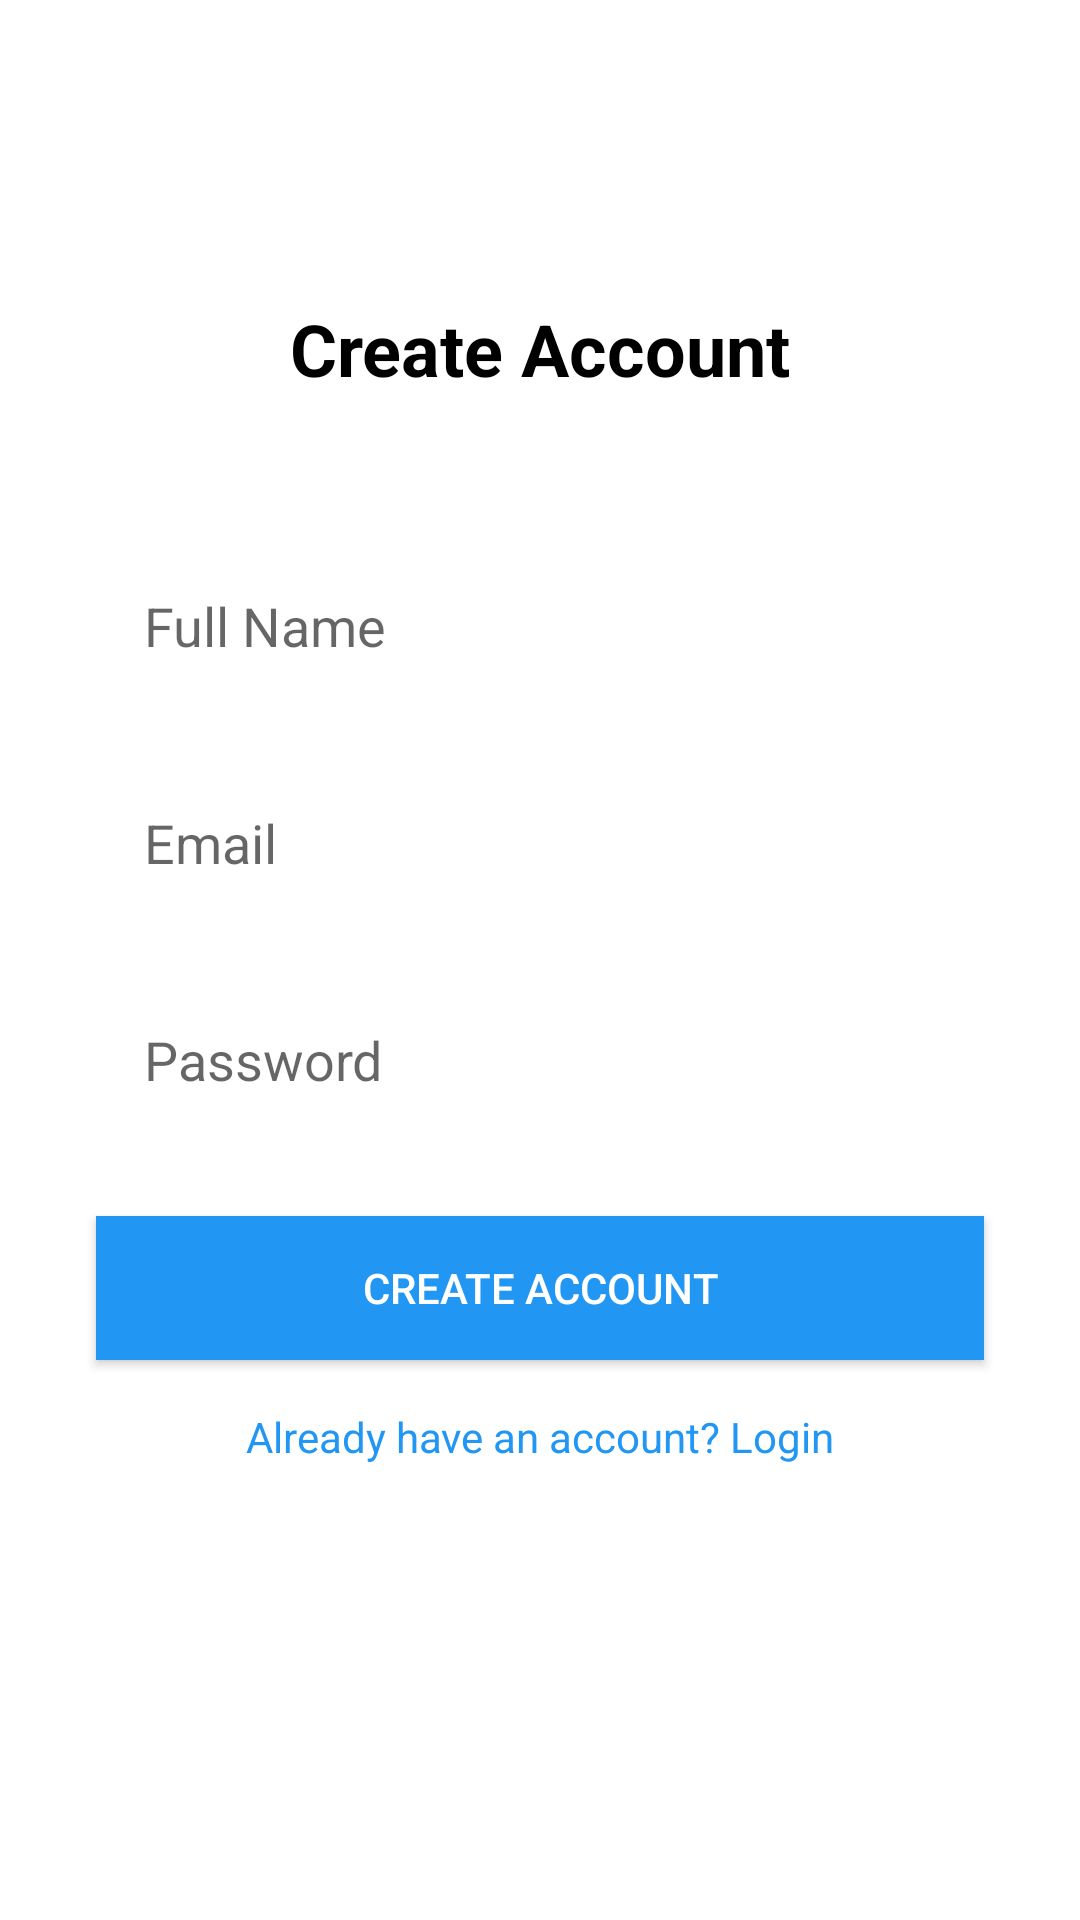

Reconstruct the res/layout file that produces this screen, plus the resources it refers to.
<!-- AndroidManifest.xml: application theme Theme.Xpenz -->
<!-- res/layout/activity_register.xml -->
<?xml version="1.0" encoding="utf-8"?>
<androidx.constraintlayout.widget.ConstraintLayout xmlns:android="http://schemas.android.com/apk/res/android"
    xmlns:app="http://schemas.android.com/apk/res-auto"
    android:layout_width="match_parent"
    android:layout_height="match_parent"
    android:background="@color/white">

    <TextView
        android:id="@+id/titleRegister"
        android:layout_width="wrap_content"
        android:layout_height="wrap_content"
        android:layout_marginTop="100dp"
        android:text="Create Account"
        android:textColor="@color/black"
        android:textSize="24sp"
        android:textStyle="bold"
        app:layout_constraintEnd_toEndOf="parent"
        app:layout_constraintStart_toStartOf="parent"
        app:layout_constraintTop_toTopOf="parent" />

    <EditText
        android:id="@+id/nameInput"
        android:layout_width="0dp"
        android:layout_height="wrap_content"
        android:layout_marginHorizontal="32dp"
        android:layout_marginTop="48dp"
        android:background="@drawable/edit_text_background"
        android:hint="Full Name"
        android:inputType="textPersonName"
        android:padding="16dp"
        app:layout_constraintEnd_toEndOf="parent"
        app:layout_constraintStart_toStartOf="parent"
        app:layout_constraintTop_toBottomOf="@id/titleRegister" />

    <EditText
        android:id="@+id/emailRegisterInput"
        android:layout_width="0dp"
        android:layout_height="wrap_content"
        android:layout_marginHorizontal="32dp"
        android:layout_marginTop="16dp"
        android:background="@drawable/edit_text_background"
        android:hint="Email"
        android:inputType="textEmailAddress"
        android:padding="16dp"
        app:layout_constraintEnd_toEndOf="parent"
        app:layout_constraintStart_toStartOf="parent"
        app:layout_constraintTop_toBottomOf="@id/nameInput" />

    <EditText
        android:id="@+id/passwordRegisterInput"
        android:layout_width="0dp"
        android:layout_height="wrap_content"
        android:layout_marginHorizontal="32dp"
        android:layout_marginTop="16dp"
        android:background="@drawable/edit_text_background"
        android:hint="Password"
        android:inputType="textPassword"
        android:padding="16dp"
        app:layout_constraintEnd_toEndOf="parent"
        app:layout_constraintStart_toStartOf="parent"
        app:layout_constraintTop_toBottomOf="@id/emailRegisterInput" />

    <Button
        android:id="@+id/registerButton"
        android:layout_width="0dp"
        android:layout_height="wrap_content"
        android:layout_marginHorizontal="32dp"
        android:layout_marginTop="24dp"
        android:background="@color/blue"
        android:text="Create Account"
        android:textColor="@color/white"
        app:layout_constraintEnd_toEndOf="parent"
        app:layout_constraintStart_toStartOf="parent"
        app:layout_constraintTop_toBottomOf="@id/passwordRegisterInput" />

    <TextView
        android:id="@+id/loginLink"
        android:layout_width="wrap_content"
        android:layout_height="wrap_content"
        android:layout_marginTop="16dp"
        android:text="Already have an account? Login"
        android:textColor="@color/blue"
        app:layout_constraintEnd_toEndOf="parent"
        app:layout_constraintStart_toStartOf="parent"
        app:layout_constraintTop_toBottomOf="@id/registerButton" />

</androidx.constraintlayout.widget.ConstraintLayout>
<!-- resources referenced by this layout -->
<resources>
  <color name="black">#FF000000</color>
  <color name="blue">#2196F3</color>
  <color name="white">#FFFFFFFF</color>
  <style name="Theme.Xpenz" parent="Theme.MaterialComponents.DayNight.NoActionBar">
          <item name="colorPrimary">@color/purple_500</item>
          <item name="colorPrimaryVariant">@color/purple_700</item>
          <item name="colorOnPrimary">@color/white</item>
          <item name="colorSecondary">@color/teal_200</item>
          <item name="colorSecondaryVariant">@color/teal_700</item>
          <item name="colorOnSecondary">@color/black</item>
          <item name="android:statusBarColor">?attr/colorPrimaryVariant</item>
      </style>
  <color name="purple_500">#FF6200EE</color>
  <color name="purple_700">#FF3700B3</color>
  <color name="teal_200">#FF03DAC5</color>
  <color name="teal_700">#FF018786</color>
</resources>
